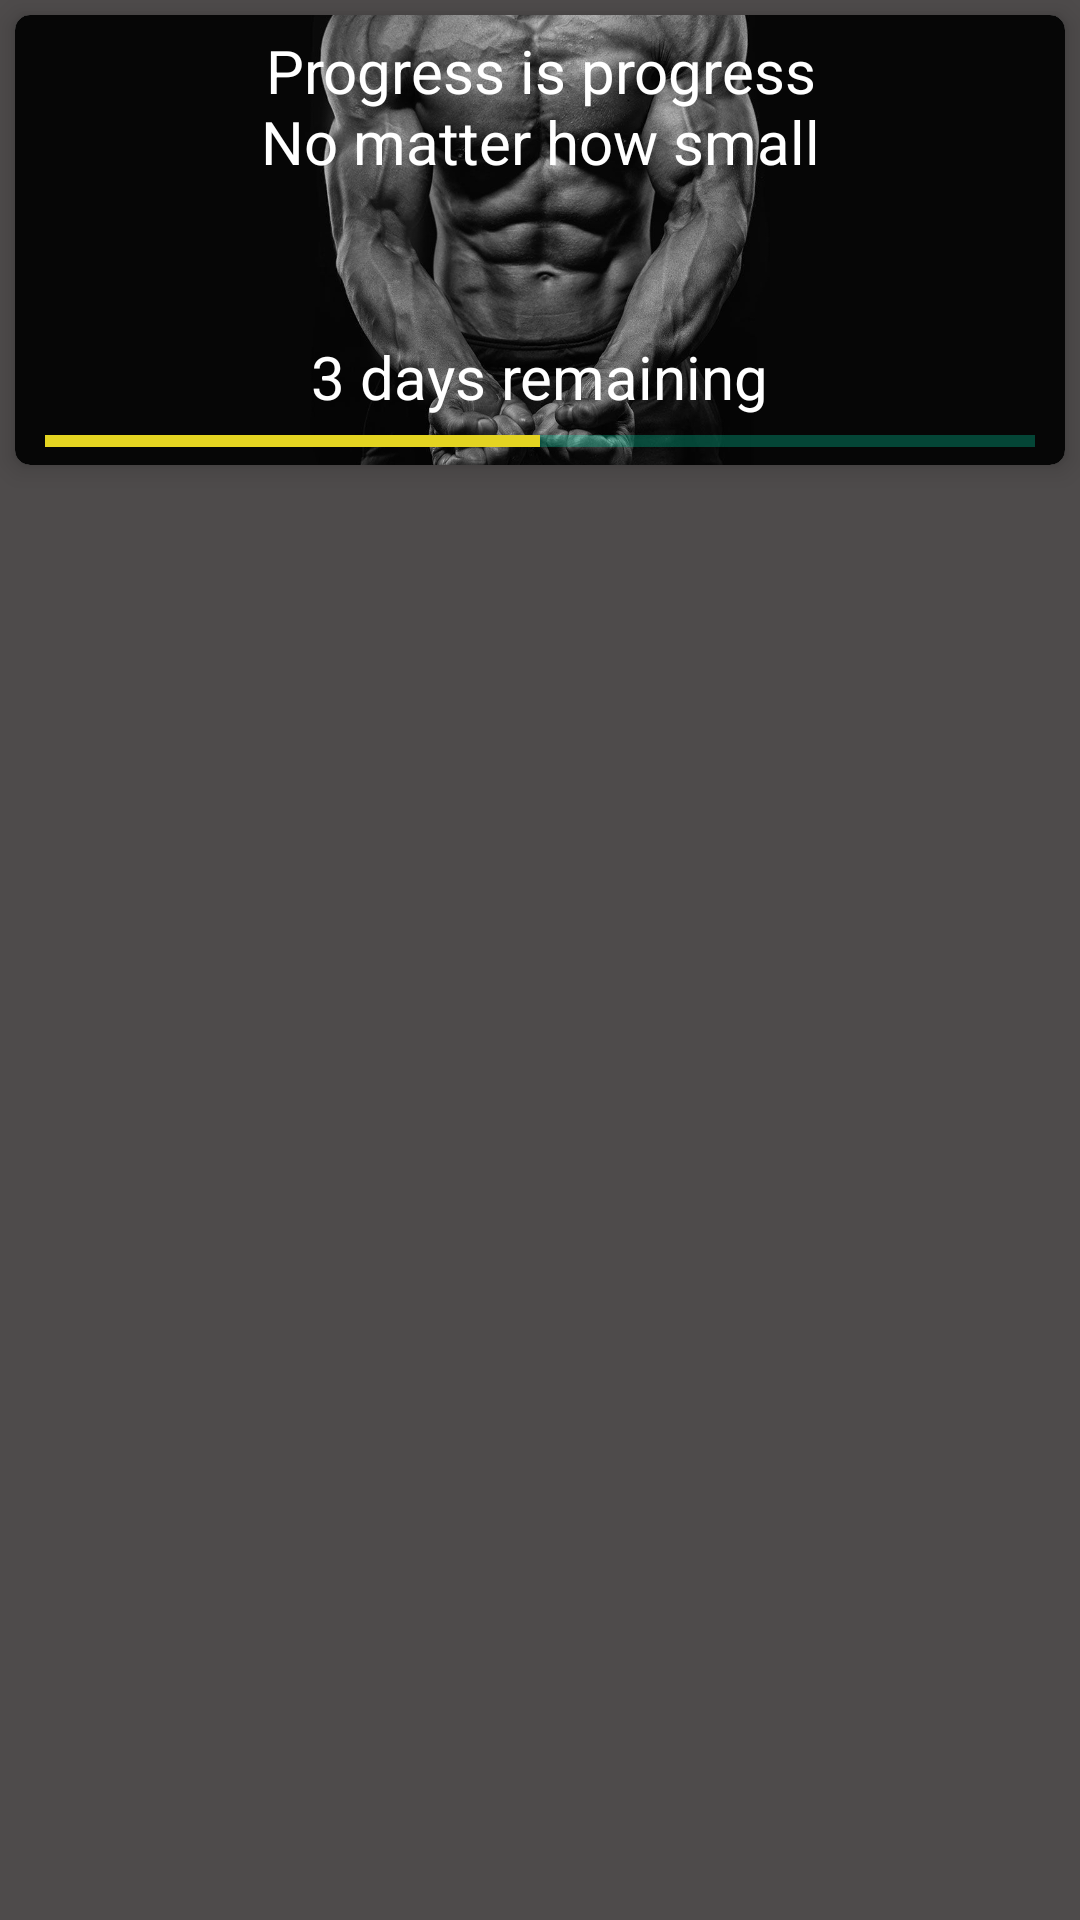

This screen was rendered from an Android layout file. Write that file and the resources it references.
<!-- AndroidManifest.xml: application theme Theme.FitnessApp -->
<!-- res/layout/fragment_days.xml -->
<?xml version="1.0" encoding="utf-8"?>
<androidx.constraintlayout.widget.ConstraintLayout xmlns:android="http://schemas.android.com/apk/res/android"
    xmlns:app="http://schemas.android.com/apk/res-auto"
    xmlns:tools="http://schemas.android.com/tools"
    android:layout_width="match_parent"
    android:layout_height="match_parent"
    android:background="#4E4B4B"
    tools:context=".fragments.DaysFragment">

    <androidx.recyclerview.widget.RecyclerView
        android:id="@+id/rcViewDays"
        android:layout_width="0dp"
        android:layout_height="0dp"
        android:layout_marginStart="5dp"
        android:layout_marginTop="5dp"
        android:layout_marginEnd="5dp"
        android:layout_marginBottom="5dp"
        app:layout_constraintBottom_toBottomOf="parent"
        app:layout_constraintEnd_toEndOf="parent"
        app:layout_constraintStart_toStartOf="parent"
        app:layout_constraintTop_toBottomOf="@+id/cardView" />

    <androidx.cardview.widget.CardView
        android:id="@+id/cardView"
        android:layout_width="0dp"
        android:layout_height="150dp"
        android:layout_margin="5dp"
        app:cardCornerRadius="5dp"
        app:cardElevation="5dp"
        app:layout_constraintEnd_toEndOf="parent"
        app:layout_constraintStart_toStartOf="parent"
        app:layout_constraintTop_toTopOf="parent">

        <androidx.constraintlayout.widget.ConstraintLayout
            android:layout_width="match_parent"
            android:layout_height="match_parent">

            <ImageView
                android:id="@+id/back_motivation"
                android:layout_width="wrap_content"
                android:layout_height="wrap_content"
                android:scaleType="centerCrop"
                android:src="@drawable/fitness"
                app:layout_constraintEnd_toEndOf="parent"
                app:layout_constraintStart_toStartOf="parent"
                app:layout_constraintTop_toTopOf="parent" />

            <TextView
                android:id="@+id/motivation"
                android:layout_width="wrap_content"
                android:layout_height="wrap_content"
                android:layout_marginTop="5dp"
                android:text="@string/motivation"
                android:textAlignment="center"
                android:textColor="@color/white"
                android:textSize="20sp"
                app:layout_constraintEnd_toEndOf="@+id/back_motivation"
                app:layout_constraintStart_toStartOf="parent"
                app:layout_constraintTop_toTopOf="@+id/back_motivation" />

            <ProgressBar
                android:id="@+id/progressBar"
                style="?android:attr/progressBarStyleHorizontal"
                android:layout_width="0dp"
                android:layout_height="wrap_content"
                android:layout_marginStart="10dp"
                android:layout_marginEnd="10dp"
                android:progress="50"
                android:progressBackgroundTint="#02FAC0"
                android:progressTint="@color/yellow"
                app:layout_constraintBottom_toBottomOf="@+id/back_motivation"
                app:layout_constraintEnd_toEndOf="parent"
                app:layout_constraintStart_toStartOf="@+id/back_motivation" />

            <TextView
                android:id="@+id/remaining_days"
                android:layout_width="wrap_content"
                android:layout_height="wrap_content"
                android:text="@string/temp_progress"
                android:textColor="@color/white"
                android:textSize="20sp"
                app:layout_constraintBottom_toTopOf="@+id/progressBar"
                app:layout_constraintEnd_toEndOf="@+id/progressBar"
                app:layout_constraintStart_toStartOf="@+id/progressBar" />
        </androidx.constraintlayout.widget.ConstraintLayout>
    </androidx.cardview.widget.CardView>
</androidx.constraintlayout.widget.ConstraintLayout>
<!-- resources referenced by this layout -->
<resources>
  <color name="white">#FFFFFFFF</color>
  <color name="yellow">#E4D421</color>
  <!-- drawable fitness: png bitmap (drawable, 787184 bytes) -->
  <string name="motivation"> Progress is progress\nNo matter how small</string>
  <string name="temp_progress">3 days remaining</string>
  <style name="Theme.FitnessApp" parent="Base.Theme.FitnessApp">
  
      </style>
  <style name="Base.Theme.FitnessApp" parent="Theme.Material3.DayNight.NoActionBar">
          
          
      </style>
</resources>
